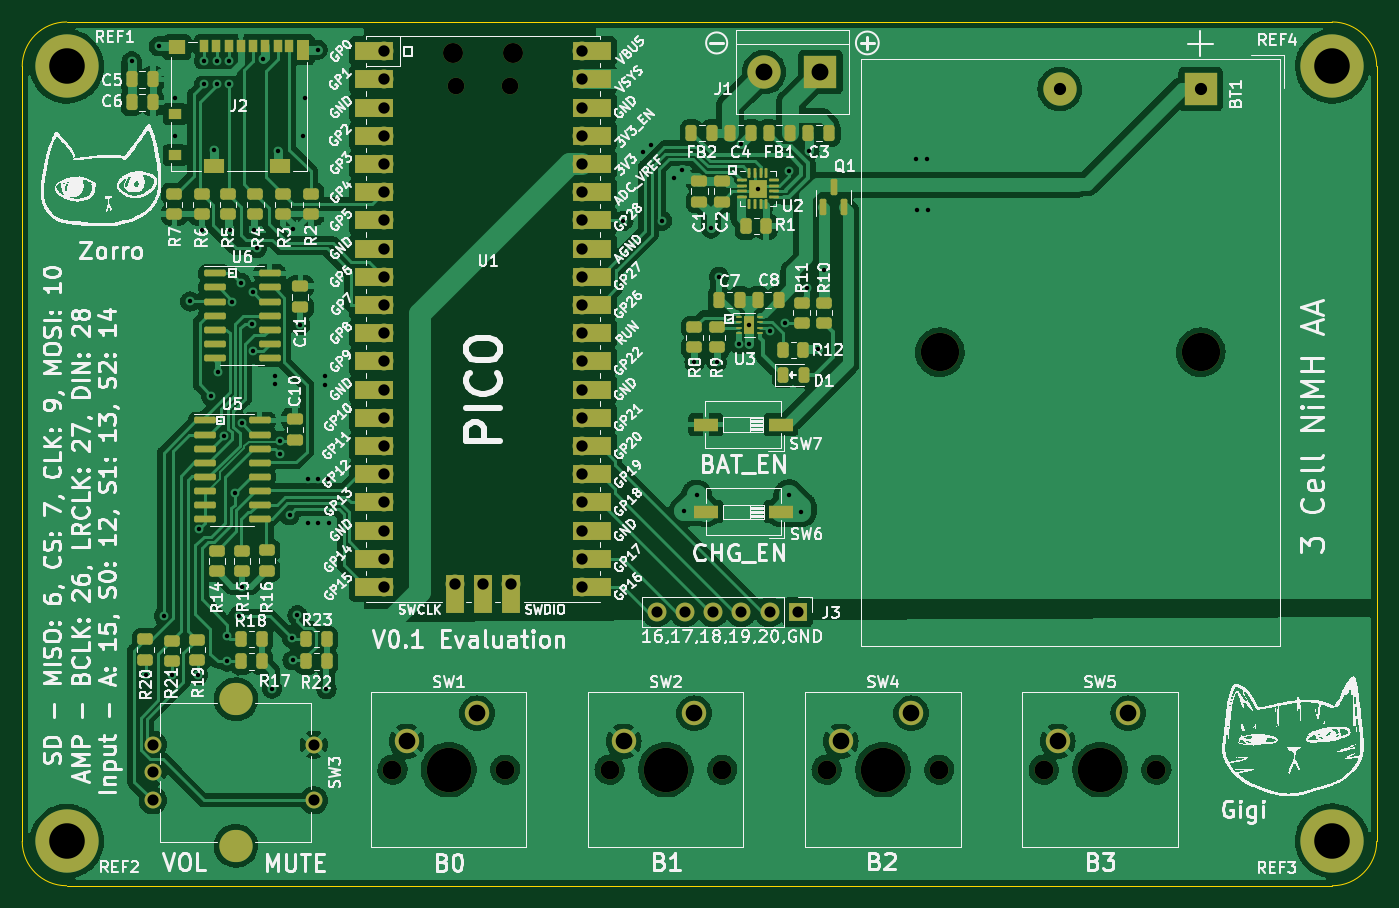
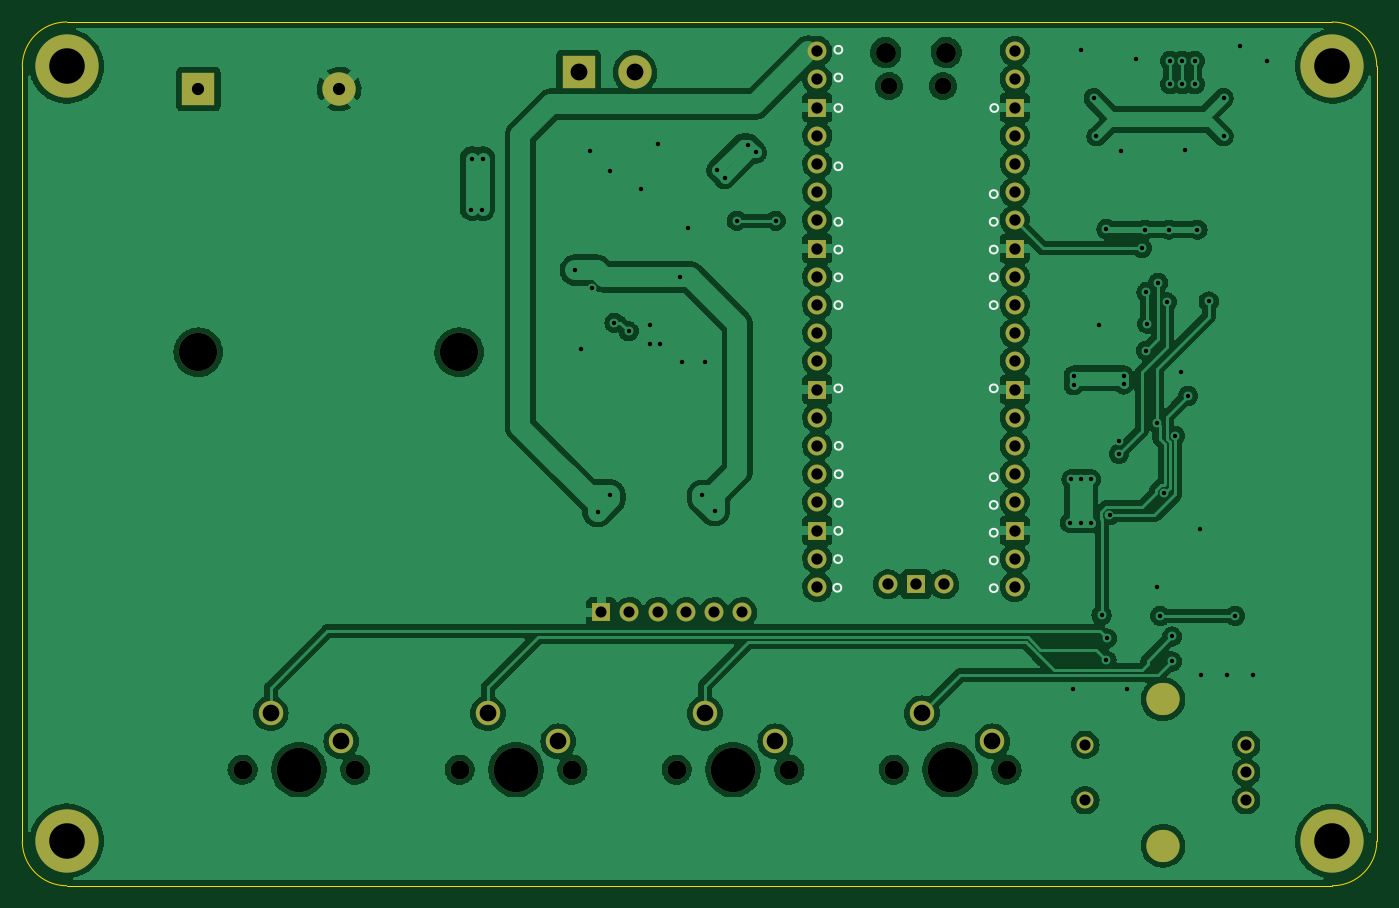
Circuit board: 11 layer files. Board 122.0 x 77.8 mm.
- bottom_copper: board-B_Cu.gbr (328074 bytes)
- bottom_mask: board-B_Mask.gbr (3560 bytes)
- paste: board-B_Paste.gbr (508 bytes)
- bottom_silk: board-B_Silkscreen.gbr (2558 bytes)
- outline: board-Edge_Cuts.gbr (1040 bytes)
- top_copper: board-F_Cu.gbr (315526 bytes)
- top_mask: board-F_Mask.gbr (11686 bytes)
- paste: board-F_Paste.gbr (7430 bytes)
- top_silk: board-F_Silkscreen.gbr (365924 bytes)
- drill: board-NPTH.drl (944 bytes)
- drill: board-PTH.drl (3431 bytes)

=== bottom_copper: board-B_Cu.gbr (328074 bytes, source omitted) ===
=== bottom_mask: board-B_Mask.gbr ===
%TF.GenerationSoftware,KiCad,Pcbnew,6.0.11-2627ca5db0~126~ubuntu22.04.1*%
%TF.CreationDate,2024-03-11T15:16:02-04:00*%
%TF.ProjectId,board,626f6172-642e-46b6-9963-61645f706362,rev?*%
%TF.SameCoordinates,Original*%
%TF.FileFunction,Soldermask,Bot*%
%TF.FilePolarity,Negative*%
%FSLAX46Y46*%
G04 Gerber Fmt 4.6, Leading zero omitted, Abs format (unit mm)*
G04 Created by KiCad (PCBNEW 6.0.11-2627ca5db0~126~ubuntu22.04.1) date 2024-03-11 15:16:02*
%MOMM*%
%LPD*%
G01*
G04 APERTURE LIST*
%ADD10R,1.700000X1.700000*%
%ADD11O,1.700000X1.700000*%
%ADD12C,5.700000*%
%ADD13C,1.700000*%
%ADD14C,4.000000*%
%ADD15C,2.200000*%
%ADD16R,3.000000X3.000000*%
%ADD17C,3.000000*%
%ADD18C,1.524000*%
%ADD19O,3.000000X2.900000*%
%ADD20O,1.500000X1.500000*%
%ADD21O,1.800000X1.800000*%
%ADD22C,3.450000*%
G04 APERTURE END LIST*
D10*
%TO.C,J3*%
X163850000Y-91160000D03*
D11*
X161310000Y-91160000D03*
X158770000Y-91160000D03*
X156230000Y-91160000D03*
X153690000Y-91160000D03*
X151150000Y-91160000D03*
%TD*%
D12*
%TO.C,REF3*%
X212000000Y-111750000D03*
%TD*%
%TO.C,REF4*%
X212000000Y-42000000D03*
%TD*%
%TO.C,REF1*%
X98000000Y-42000000D03*
%TD*%
%TO.C,REF2*%
X98000000Y-111800000D03*
%TD*%
D13*
%TO.C,SW4*%
X176610000Y-105340000D03*
X166450000Y-105340000D03*
D14*
X171530000Y-105340000D03*
D15*
X174070000Y-100260000D03*
X167720000Y-102800000D03*
%TD*%
D13*
%TO.C,SW2*%
X157060000Y-105340000D03*
D14*
X151980000Y-105340000D03*
D13*
X146900000Y-105340000D03*
D15*
X154520000Y-100260000D03*
X148170000Y-102800000D03*
%TD*%
D16*
%TO.C,J1*%
X165890000Y-42510000D03*
D17*
X160810000Y-42510000D03*
%TD*%
D13*
%TO.C,SW5*%
X186000000Y-105340000D03*
X196160000Y-105340000D03*
D14*
X191080000Y-105340000D03*
D15*
X193620000Y-100260000D03*
X187270000Y-102800000D03*
%TD*%
D13*
%TO.C,SW1*%
X137510000Y-105340000D03*
D14*
X132430000Y-105340000D03*
D13*
X127350000Y-105340000D03*
D15*
X134970000Y-100260000D03*
X128620000Y-102800000D03*
%TD*%
D18*
%TO.C,SW3*%
X105750000Y-103100000D03*
X105750000Y-108100000D03*
X105750000Y-105600000D03*
X120250000Y-103100000D03*
X120250000Y-108100000D03*
D19*
X113250000Y-112200000D03*
X113250000Y-99000000D03*
%TD*%
D11*
%TO.C,U1*%
X138040000Y-88655000D03*
D10*
X135500000Y-88655000D03*
D11*
X132960000Y-88655000D03*
X144390000Y-40625000D03*
X144390000Y-43165000D03*
D10*
X144390000Y-45705000D03*
D11*
X144390000Y-48245000D03*
X144390000Y-50785000D03*
X144390000Y-53325000D03*
X144390000Y-55865000D03*
D10*
X144390000Y-58405000D03*
D11*
X144390000Y-60945000D03*
X144390000Y-63485000D03*
X144390000Y-66025000D03*
X144390000Y-68565000D03*
D10*
X144390000Y-71105000D03*
D11*
X144390000Y-73645000D03*
X144390000Y-76185000D03*
X144390000Y-78725000D03*
X144390000Y-81265000D03*
D10*
X144390000Y-83805000D03*
D11*
X144390000Y-86345000D03*
X144390000Y-88885000D03*
X126610000Y-88885000D03*
X126610000Y-86345000D03*
D10*
X126610000Y-83805000D03*
D11*
X126610000Y-81265000D03*
X126610000Y-78725000D03*
X126610000Y-76185000D03*
X126610000Y-73645000D03*
D10*
X126610000Y-71105000D03*
D11*
X126610000Y-68565000D03*
X126610000Y-66025000D03*
X126610000Y-63485000D03*
X126610000Y-60945000D03*
D10*
X126610000Y-58405000D03*
D11*
X126610000Y-55865000D03*
X126610000Y-53325000D03*
X126610000Y-50785000D03*
X126610000Y-48245000D03*
D10*
X126610000Y-45705000D03*
D11*
X126610000Y-43165000D03*
X126610000Y-40625000D03*
D20*
X137925000Y-43785000D03*
D21*
X138225000Y-40755000D03*
D20*
X133075000Y-43785000D03*
D21*
X132775000Y-40755000D03*
%TD*%
D22*
%TO.C,BT1*%
X176650000Y-67750000D03*
X200150000Y-67750000D03*
D16*
X200150000Y-44030000D03*
D17*
X187450000Y-44030000D03*
%TD*%
M02*

=== paste: board-B_Paste.gbr ===
%TF.GenerationSoftware,KiCad,Pcbnew,6.0.11-2627ca5db0~126~ubuntu22.04.1*%
%TF.CreationDate,2024-03-11T15:16:01-04:00*%
%TF.ProjectId,board,626f6172-642e-46b6-9963-61645f706362,rev?*%
%TF.SameCoordinates,Original*%
%TF.FileFunction,Paste,Bot*%
%TF.FilePolarity,Positive*%
%FSLAX46Y46*%
G04 Gerber Fmt 4.6, Leading zero omitted, Abs format (unit mm)*
G04 Created by KiCad (PCBNEW 6.0.11-2627ca5db0~126~ubuntu22.04.1) date 2024-03-11 15:16:01*
%MOMM*%
%LPD*%
G01*
G04 APERTURE LIST*
G04 APERTURE END LIST*
M02*

=== bottom_silk: board-B_Silkscreen.gbr ===
%TF.GenerationSoftware,KiCad,Pcbnew,6.0.11-2627ca5db0~126~ubuntu22.04.1*%
%TF.CreationDate,2024-03-11T15:16:01-04:00*%
%TF.ProjectId,board,626f6172-642e-46b6-9963-61645f706362,rev?*%
%TF.SameCoordinates,Original*%
%TF.FileFunction,Legend,Bot*%
%TF.FilePolarity,Positive*%
%FSLAX46Y46*%
G04 Gerber Fmt 4.6, Leading zero omitted, Abs format (unit mm)*
G04 Created by KiCad (PCBNEW 6.0.11-2627ca5db0~126~ubuntu22.04.1) date 2024-03-11 15:16:01*
%MOMM*%
%LPD*%
G01*
G04 APERTURE LIST*
%ADD10C,0.150000*%
G04 APERTURE END LIST*
D10*
X142823553Y-76180000D02*
G75*
G03*
X142823553Y-76180000I-353553J0D01*
G01*
X142823553Y-78730000D02*
G75*
G03*
X142823553Y-78730000I-353553J0D01*
G01*
X142823553Y-81310000D02*
G75*
G03*
X142823553Y-81310000I-353553J0D01*
G01*
X142943553Y-88960000D02*
G75*
G03*
X142943553Y-88960000I-353553J0D01*
G01*
X142883553Y-86380000D02*
G75*
G03*
X142883553Y-86380000I-353553J0D01*
G01*
X142853553Y-83830000D02*
G75*
G03*
X142853553Y-83830000I-353553J0D01*
G01*
X128853553Y-79000000D02*
G75*
G03*
X128853553Y-79000000I-353553J0D01*
G01*
X142853553Y-63500000D02*
G75*
G03*
X142853553Y-63500000I-353553J0D01*
G01*
X128853553Y-81500000D02*
G75*
G03*
X128853553Y-81500000I-353553J0D01*
G01*
X128853553Y-56000000D02*
G75*
G03*
X128853553Y-56000000I-353553J0D01*
G01*
X142853553Y-45750000D02*
G75*
G03*
X142853553Y-45750000I-353553J0D01*
G01*
X142853553Y-61000000D02*
G75*
G03*
X142853553Y-61000000I-353553J0D01*
G01*
X142853553Y-56000000D02*
G75*
G03*
X142853553Y-56000000I-353553J0D01*
G01*
X128853553Y-84000000D02*
G75*
G03*
X128853553Y-84000000I-353553J0D01*
G01*
X142853553Y-40500000D02*
G75*
G03*
X142853553Y-40500000I-353553J0D01*
G01*
X128853553Y-61000000D02*
G75*
G03*
X128853553Y-61000000I-353553J0D01*
G01*
X128803553Y-45750000D02*
G75*
G03*
X128803553Y-45750000I-353553J0D01*
G01*
X142853553Y-58500000D02*
G75*
G03*
X142853553Y-58500000I-353553J0D01*
G01*
X128853553Y-86500000D02*
G75*
G03*
X128853553Y-86500000I-353553J0D01*
G01*
X128853553Y-53500000D02*
G75*
G03*
X128853553Y-53500000I-353553J0D01*
G01*
X128853553Y-71000000D02*
G75*
G03*
X128853553Y-71000000I-353553J0D01*
G01*
X142853553Y-43000000D02*
G75*
G03*
X142853553Y-43000000I-353553J0D01*
G01*
X142853553Y-51000000D02*
G75*
G03*
X142853553Y-51000000I-353553J0D01*
G01*
X128853553Y-63500000D02*
G75*
G03*
X128853553Y-63500000I-353553J0D01*
G01*
X128853553Y-58500000D02*
G75*
G03*
X128853553Y-58500000I-353553J0D01*
G01*
X142853553Y-71000000D02*
G75*
G03*
X142853553Y-71000000I-353553J0D01*
G01*
X128853553Y-89000000D02*
G75*
G03*
X128853553Y-89000000I-353553J0D01*
G01*
M02*

=== outline: board-Edge_Cuts.gbr ===
%TF.GenerationSoftware,KiCad,Pcbnew,6.0.11-2627ca5db0~126~ubuntu22.04.1*%
%TF.CreationDate,2024-03-11T15:16:02-04:00*%
%TF.ProjectId,board,626f6172-642e-46b6-9963-61645f706362,rev?*%
%TF.SameCoordinates,Original*%
%TF.FileFunction,Profile,NP*%
%FSLAX46Y46*%
G04 Gerber Fmt 4.6, Leading zero omitted, Abs format (unit mm)*
G04 Created by KiCad (PCBNEW 6.0.11-2627ca5db0~126~ubuntu22.04.1) date 2024-03-11 15:16:02*
%MOMM*%
%LPD*%
G01*
G04 APERTURE LIST*
%TA.AperFunction,Profile*%
%ADD10C,0.100000*%
%TD*%
G04 APERTURE END LIST*
D10*
X98000000Y-38000000D02*
G75*
G03*
X94000000Y-42000000I0J-4000000D01*
G01*
X216000000Y-111800000D02*
X216000000Y-42000000D01*
X216000000Y-42000000D02*
G75*
G03*
X212000000Y-38000000I-4000000J0D01*
G01*
X94000000Y-42000000D02*
X94000000Y-111800000D01*
X98000000Y-115800000D02*
X212000000Y-115800000D01*
X212000000Y-115800000D02*
G75*
G03*
X216000000Y-111800000I0J4000000D01*
G01*
X212000000Y-38000000D02*
X98000000Y-38000000D01*
X94000000Y-111800000D02*
G75*
G03*
X98000000Y-115800000I4000000J0D01*
G01*
M02*

=== top_copper: board-F_Cu.gbr (315526 bytes, source omitted) ===
=== top_mask: board-F_Mask.gbr (11686 bytes, source omitted) ===
=== paste: board-F_Paste.gbr (7430 bytes, source omitted) ===
=== top_silk: board-F_Silkscreen.gbr (365924 bytes, source omitted) ===
=== drill: board-NPTH.drl ===
M48
; DRILL file {KiCad 6.0.11-2627ca5db0~126~ubuntu22.04.1} date Mon 11 Mar 2024 03:16:00 PM
; FORMAT={-:-/ absolute / inch / decimal}
; #@! TF.CreationDate,2024-03-11T15:16:00-04:00
; #@! TF.GenerationSoftware,Kicad,Pcbnew,6.0.11-2627ca5db0~126~ubuntu22.04.1
; #@! TF.FileFunction,NonPlated,1,2,NPTH
FMAT,2
INCH
; #@! TA.AperFunction,NonPlated,NPTH,ComponentDrill
T1C0.0591
; #@! TA.AperFunction,NonPlated,NPTH,ComponentDrill
T2C0.0669
; #@! TA.AperFunction,NonPlated,NPTH,ComponentDrill
T3C0.0709
; #@! TA.AperFunction,NonPlated,NPTH,ComponentDrill
T4C0.1358
; #@! TA.AperFunction,NonPlated,NPTH,ComponentDrill
T5C0.1575
%
G90
G05
T1
X5.2392Y-1.7238
X5.4301Y-1.7238
T2
X5.0138Y-4.1472
X5.4138Y-4.1472
X5.7835Y-4.1472
X6.1835Y-4.1472
X6.5531Y-4.1472
X6.9531Y-4.1472
X7.3228Y-4.1472
X7.7228Y-4.1472
T3
X5.2274Y-1.6045
X5.4419Y-1.6045
T4
X6.9547Y-2.6673
X7.8799Y-2.6673
T5
X5.2138Y-4.1472
X5.9835Y-4.1472
X6.7531Y-4.1472
X7.5228Y-4.1472
T0
M30

=== drill: board-PTH.drl ===
M48
; DRILL file {KiCad 6.0.11-2627ca5db0~126~ubuntu22.04.1} date Mon 11 Mar 2024 03:16:00 PM
; FORMAT={-:-/ absolute / inch / decimal}
; #@! TF.CreationDate,2024-03-11T15:16:00-04:00
; #@! TF.GenerationSoftware,Kicad,Pcbnew,6.0.11-2627ca5db0~126~ubuntu22.04.1
; #@! TF.FileFunction,Plated,1,2,PTH
FMAT,2
INCH
; #@! TA.AperFunction,Plated,PTH,ViaDrill
T1C0.0157
; #@! TA.AperFunction,Plated,PTH,ComponentDrill
T2C0.0394
; #@! TA.AperFunction,Plated,PTH,ComponentDrill
T3C0.0402
; #@! TA.AperFunction,Plated,PTH,ComponentDrill
T4C0.0433
; #@! TA.AperFunction,Plated,PTH,ComponentDrill
T5C0.0591
; #@! TA.AperFunction,Plated,PTH,ComponentDrill
T6C0.0598
; #@! TA.AperFunction,Plated,PTH,ComponentDrill
T7C0.0827
; #@! TA.AperFunction,Plated,PTH,ComponentDrill
T8C0.1260
%
G90
G05
T1
X4.0886Y-1.6358
X4.1398Y-3.813
X4.185Y-1.5827
X4.2028Y-3.6024
X4.2323Y-3.813
X4.2441Y-1.7657
X4.2441Y-1.9016
X4.2969Y-2.487
X4.3248Y-3.813
X4.3268Y-3.2933
X4.3366Y-2.2323
X4.3465Y-1.6339
X4.3465Y-1.7165
X4.3709Y-2.822
X4.3799Y-1.9508
X4.3898Y-1.6339
X4.3898Y-1.7165
X4.3957Y-2.7362
X4.4165Y-2.9634
X4.4272Y-3.6752
X4.4272Y-3.7638
X4.4331Y-1.6339
X4.4331Y-1.7165
X4.439Y-2.2323
X4.4459Y-2.4902
X4.4539Y-3.1677
X4.4685Y-3.6024
X4.4756Y-2.4209
X4.4803Y-3.498
X4.4807Y-2.9195
X4.5154Y-2.5659
X4.5176Y-2.4536
X4.5193Y-2.6614
X4.5236Y-2.2323
X4.5335Y-2.2972
X4.5551Y-1.628
X4.5858Y-3.8598
X4.5984Y-2.75
X4.5984Y-2.7815
X4.6063Y-1.9528
X4.6148Y-2.982
X4.6152Y-3.0273
X4.6486Y-3.2451
X4.6585Y-3.6821
X4.6594Y-2.2303
X4.6594Y-3.7598
X4.6768Y-3.6
X4.687Y-2.5709
X4.6949Y-1.9016
X4.7047Y-1.7657
X4.7146Y-3.1181
X4.7146Y-3.2717
X4.748Y-1.5945
X4.75Y-3.1181
X4.75Y-3.2717
X4.7756Y-2.75
X4.7756Y-2.7835
X4.7795Y-3.8622
X4.7835Y-3.1181
X4.7894Y-3.2717
X5.8327Y-2.2008
X5.9035Y-1.9587
X5.9291Y-1.9311
X5.9705Y-2.2008
X6.0138Y-2.0492
X6.0394Y-2.0217
X6.0492Y-3.2291
X6.0846Y-2.7028
X6.0921Y-3.174
X6.1437Y-2.2283
X6.1634Y-2.7028
X6.1709Y-2.4
X6.2421Y-2.6378
X6.248Y-1.9301
X6.2776Y-2.6378
X6.2795Y-2.5699
X6.3091Y-2.0866
X6.3538Y-2.593
X6.404Y-2.5625
X6.4193Y-2.0236
X6.4201Y-3.1732
X6.4634Y-3.2323
X6.4851Y-2.4401
X6.4921Y-1.9528
X6.5217Y-2.6555
X6.5433Y-2.376
X6.8705Y-1.9803
X6.8748Y-2.163
X6.9098Y-1.9803
X6.9142Y-2.1622
T2
X4.1634Y-4.0591
X4.1634Y-4.1575
X4.1634Y-4.2559
X4.7343Y-4.0591
X4.7343Y-4.2559
X5.9508Y-3.589
X6.0508Y-3.589
X6.1508Y-3.589
X6.2508Y-3.589
X6.3508Y-3.589
X6.4508Y-3.589
T3
X4.9846Y-1.5994
X4.9846Y-1.6994
X4.9846Y-1.7994
X4.9846Y-1.8994
X4.9846Y-1.9994
X4.9846Y-2.0994
X4.9846Y-2.1994
X4.9846Y-2.2994
X4.9846Y-2.3994
X4.9846Y-2.4994
X4.9846Y-2.5994
X4.9846Y-2.6994
X4.9846Y-2.7994
X4.9846Y-2.8994
X4.9846Y-2.9994
X4.9846Y-3.0994
X4.9846Y-3.1994
X4.9846Y-3.2994
X4.9846Y-3.3994
X4.9846Y-3.4994
X5.2346Y-3.4904
X5.3346Y-3.4904
X5.4346Y-3.4904
X5.6846Y-1.5994
X5.6846Y-1.6994
X5.6846Y-1.7994
X5.6846Y-1.8994
X5.6846Y-1.9994
X5.6846Y-2.0994
X5.6846Y-2.1994
X5.6846Y-2.2994
X5.6846Y-2.3994
X5.6846Y-2.4994
X5.6846Y-2.5994
X5.6846Y-2.6994
X5.6846Y-2.7994
X5.6846Y-2.8994
X5.6846Y-2.9994
X5.6846Y-3.0994
X5.6846Y-3.1994
X5.6846Y-3.2994
X5.6846Y-3.3994
X5.6846Y-3.4994
T4
X7.3799Y-1.7335
X7.8799Y-1.7335
T5
X5.0638Y-4.0472
X5.3138Y-3.9472
X5.8335Y-4.0472
X6.0835Y-3.9472
X6.6031Y-4.0472
X6.8531Y-3.9472
X7.3728Y-4.0472
X7.6228Y-3.9472
T6
X6.3311Y-1.6736
X6.5311Y-1.6736
T8
X3.8583Y-1.6535
X3.8583Y-4.4016
X8.3465Y-1.6535
X8.3465Y-4.3996
T7
G00X4.4606Y-3.8976
M15
G01X4.4567Y-3.8976
M16
G05
G00X4.4606Y-4.4173
M15
G01X4.4567Y-4.4173
M16
G05
T0
M30

